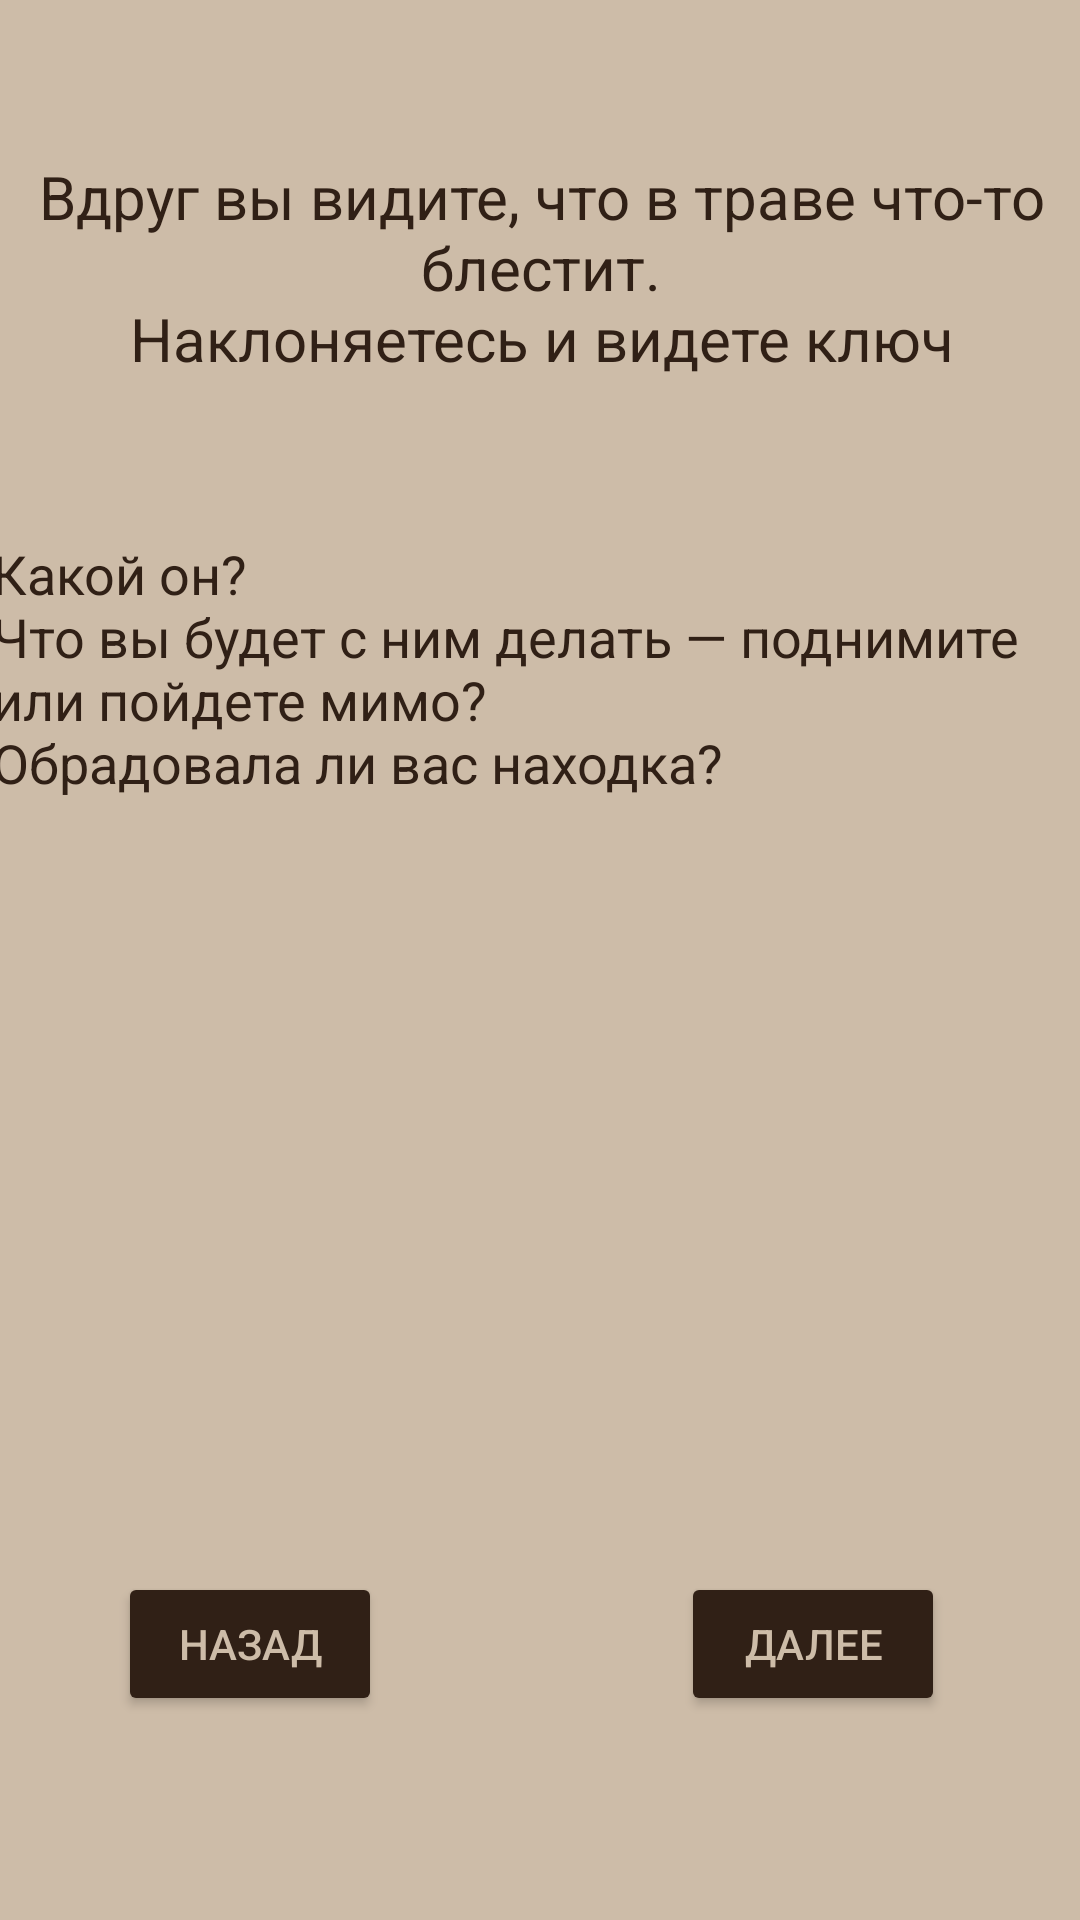

The Android layout XML behind this screen, and the referenced resources:
<!-- AndroidManifest.xml: application theme Theme.TestLich -->
<!-- res/layout/activity_key.xml -->
<?xml version="1.0" encoding="utf-8"?>
<androidx.constraintlayout.widget.ConstraintLayout xmlns:android="http://schemas.android.com/apk/res/android"
    xmlns:app="http://schemas.android.com/apk/res-auto"
    xmlns:tools="http://schemas.android.com/tools"
    android:layout_width="match_parent"
    android:layout_height="match_parent"
    tools:context=".KeyActivity"
    android:background="@color/whiteL">


    <TextView
        android:id="@+id/textView7"
        android:layout_width="366dp"
        android:layout_height="121dp"
        android:text="@string/keyWhat"
        android:textColor="@color/whiteN"
        android:textSize="18sp"
        app:layout_constraintBottom_toBottomOf="parent"
        app:layout_constraintEnd_toEndOf="parent"
        app:layout_constraintStart_toStartOf="parent"
        app:layout_constraintTop_toTopOf="parent"
        app:layout_constraintVertical_bias="0.345" />

    <Button
        android:id="@+id/button4"
        android:layout_width="wrap_content"
        android:layout_height="wrap_content"
        android:onClick="testGoKeyHome"
        android:text="@string/further"
        android:textColor="@color/whiteL"
        app:backgroundTint="@color/whiteN"
        app:layout_constraintBottom_toBottomOf="parent"
        app:layout_constraintEnd_toEndOf="parent"
        app:layout_constraintHorizontal_bias="0.835"
        app:layout_constraintStart_toStartOf="parent"
        app:layout_constraintTop_toTopOf="parent"
        app:layout_constraintVertical_bias="0.885"  />

    <TextView
        android:id="@+id/textView8"
        android:layout_width="370dp"
        android:layout_height="92dp"
        android:text="@string/key"
        android:textColor="@color/whiteN"
        android:textSize="20sp"
        android:gravity="center"
        app:layout_constraintBottom_toTopOf="@+id/textView7"
        app:layout_constraintEnd_toEndOf="parent"
        app:layout_constraintStart_toStartOf="parent"
        app:layout_constraintTop_toTopOf="parent"
        app:layout_constraintVertical_bias="0.497" />

    <Button
        android:id="@+id/button36"
        android:layout_width="wrap_content"
        android:layout_height="wrap_content"
        android:onClick="testBackKeyHome"
        android:text="@string/back"
        android:textColor="@color/whiteL"
        app:backgroundTint="@color/whiteN"
        app:layout_constraintBottom_toBottomOf="parent"
        app:layout_constraintEnd_toEndOf="parent"
        app:layout_constraintHorizontal_bias="0.145"
        app:layout_constraintStart_toStartOf="parent"
        app:layout_constraintTop_toTopOf="parent"
        app:layout_constraintVertical_bias="0.885" />
</androidx.constraintlayout.widget.ConstraintLayout>
<!-- resources referenced by this layout -->
<resources>
  <color name="whiteL">#CDBCA8</color>
  <color name="whiteN">#302016</color>
  <string name="back">Назад</string>
  <string name="further">Далее</string>
  <string name="key">Вдруг вы видите, что в траве что-то блестит.\nНаклоняетесь и видете ключ</string>
  <string name="keyWhat">Какой он?\nЧто вы будет с ним делать — поднимите или пойдете мимо?\nОбрадовала ли вас находка?</string>
  <style name="Theme.TestLich" parent="Theme.MaterialComponents.DayNight.DarkActionBar">
          
          <item name="colorPrimary">@color/purple_500</item>
          <item name="colorPrimaryVariant">@color/purple_700</item>
          <item name="colorOnPrimary">@color/white</item>
          
          <item name="colorSecondary">@color/teal_200</item>
          <item name="colorSecondaryVariant">@color/teal_700</item>
          <item name="colorOnSecondary">@color/black</item>
          
          <item name="android:statusBarColor" tools:targetApi="l">?attr/colorPrimaryVariant</item>
  
          <item name="windowNoTitle">true</item>
          
      </style>
  <color name="purple_500">#FF6200EE</color>
  <color name="purple_700">#FF3700B3</color>
  <color name="white">#FFFFFFFF</color>
  <color name="teal_200">#FF03DAC5</color>
  <color name="teal_700">#FF018786</color>
  <color name="black">#FF000000</color>
</resources>
